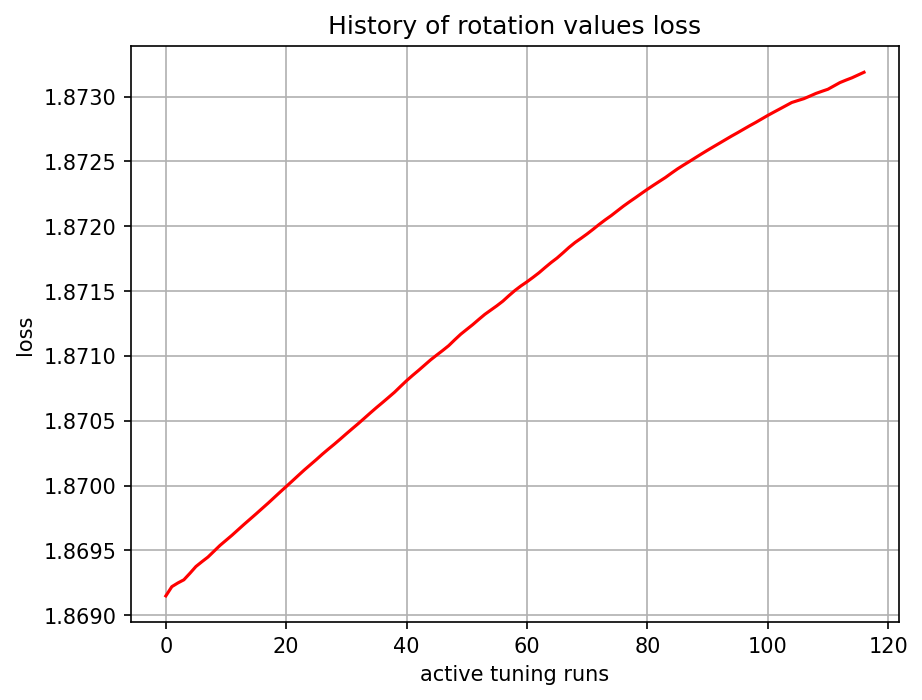

The file beside this chart, header and first rows:
, 0
0, 1.869
1, 1.869
2, 1.869
3, 1.869
4, 1.869
5, 1.869
6, 1.869
7, 1.869
8, 1.869
9, 1.87
10, 1.87
11, 1.87
12, 1.87
13, 1.87
14, 1.87
15, 1.87
16, 1.87
17, 1.87
18, 1.87
19, 1.87
20, 1.87
21, 1.87
22, 1.87
23, 1.87
24, 1.87
25, 1.87
26, 1.87
27, 1.87
28, 1.87
29, 1.87
30, 1.87
31, 1.87
32, 1.87
33, 1.871
34, 1.871
35, 1.871
36, 1.871
37, 1.871
38, 1.871
39, 1.871
40, 1.871
41, 1.871
42, 1.871
43, 1.871
44, 1.871
45, 1.871
46, 1.871
47, 1.871
48, 1.871
49, 1.871
50, 1.871
51, 1.871
52, 1.871
53, 1.871
54, 1.871
55, 1.871
56, 1.871
57, 1.871
58, 1.872
59, 1.872
... 57 more rows
